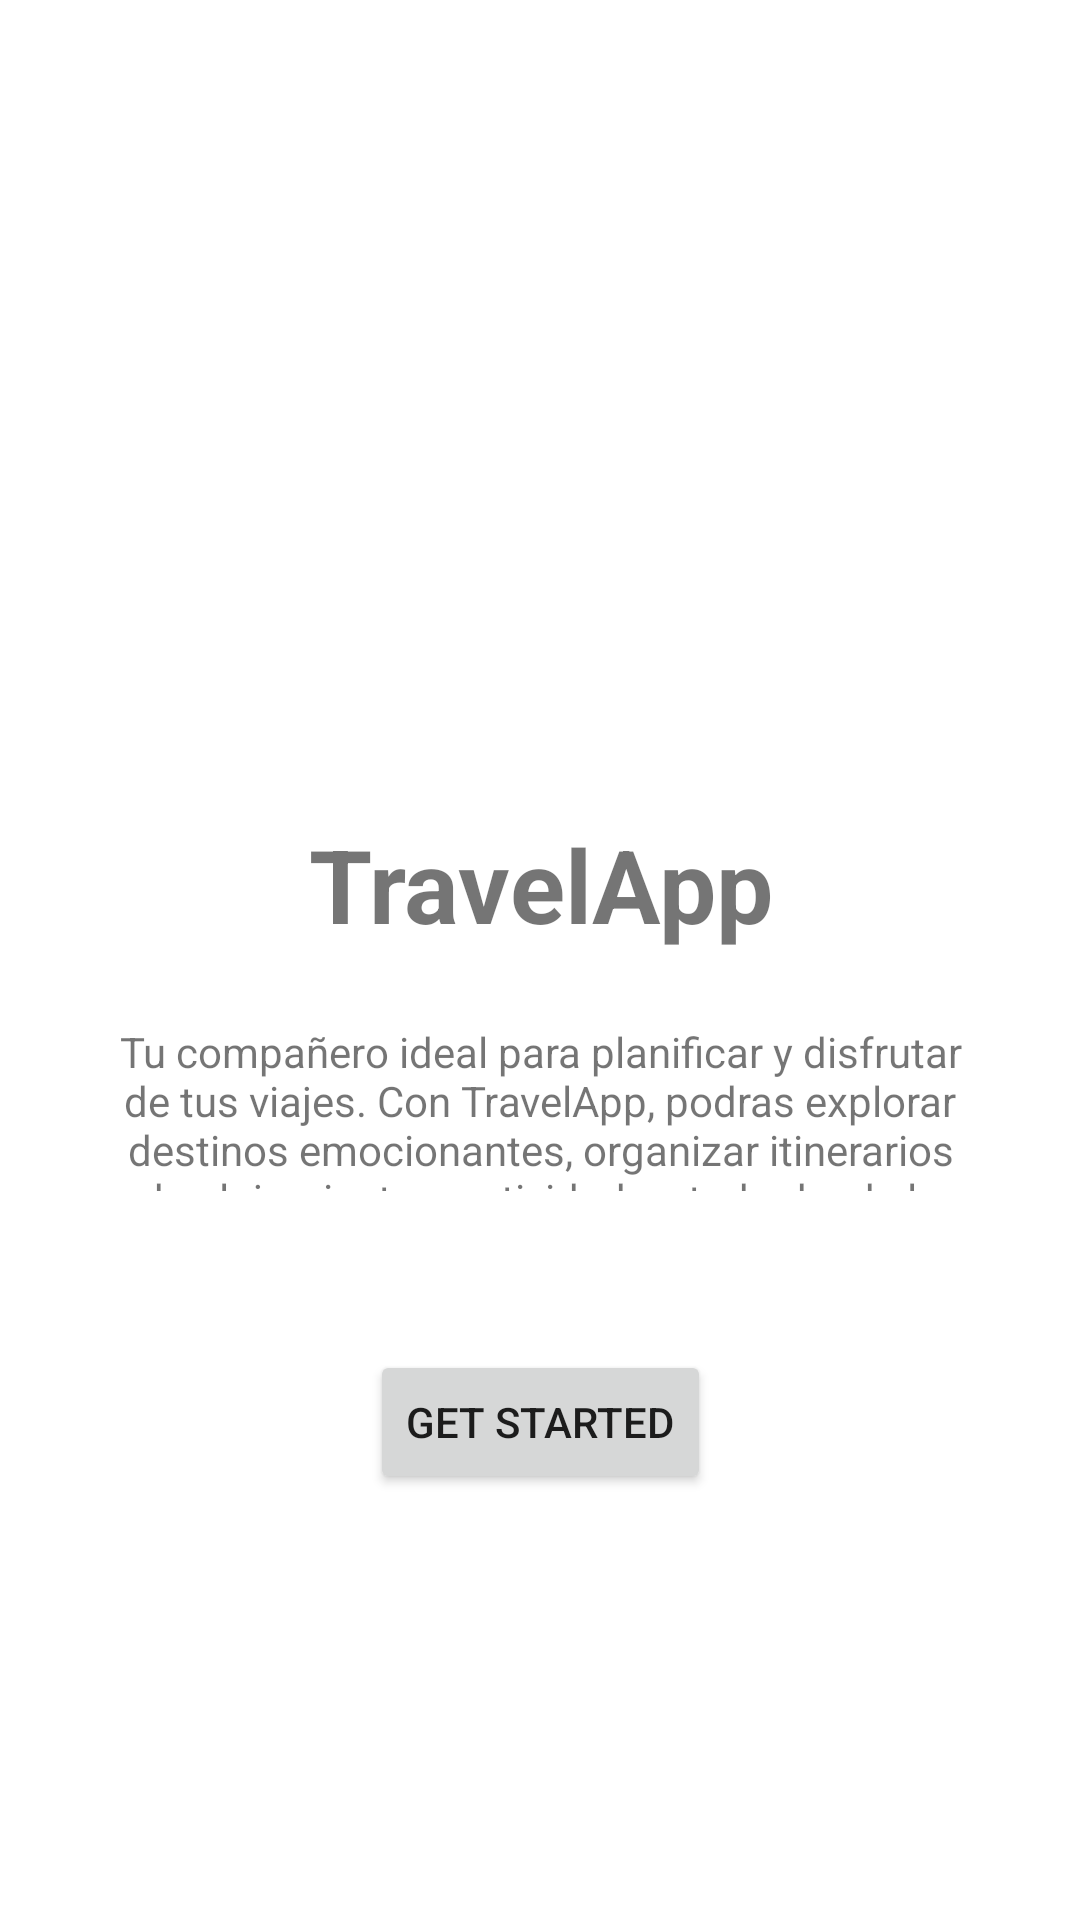

This screen was rendered from an Android layout file. Write that file and the resources it references.
<!-- AndroidManifest.xml: application theme Theme.Parcial_Picon -->
<!-- res/layout/splash_inicio.xml -->
<?xml version="1.0" encoding="utf-8"?>
<androidx.constraintlayout.widget.ConstraintLayout xmlns:android="http://schemas.android.com/apk/res/android"
    xmlns:app="http://schemas.android.com/apk/res-auto"
    xmlns:tools="http://schemas.android.com/tools"
    android:layout_width="match_parent"
    android:layout_height="match_parent">

    <ImageView
        android:id="@+id/imageView2"
        android:layout_width="128dp"
        android:layout_height="0dp"
        android:layout_marginTop="69dp"
        android:layout_marginBottom="101dp"
        android:contentDescription="TODO"
        app:layout_constraintBottom_toTopOf="@+id/textView3"
        app:layout_constraintEnd_toEndOf="parent"
        app:layout_constraintStart_toStartOf="parent"
        app:layout_constraintTop_toTopOf="parent"
        app:srcCompat="@drawable/ico1" />

    <TextView
        android:id="@+id/textView2"
        android:layout_width="wrap_content"
        android:layout_height="wrap_content"
        android:layout_marginTop="32dp"
        android:text="@string/t1Splash"
        android:textAlignment="center"
        android:textAllCaps="false"
        android:textSize="34sp"
        android:textStyle="bold"
        app:layout_constraintEnd_toEndOf="parent"
        app:layout_constraintStart_toStartOf="parent"
        app:layout_constraintTop_toBottomOf="@+id/imageView2" />

    <TextView
        android:id="@+id/textView3"
        android:layout_width="307dp"
        android:layout_height="0dp"
        android:layout_marginTop="341dp"
        android:layout_marginBottom="53dp"
        android:text="@string/splashtx2"
        android:textAlignment="center"
        app:layout_constraintBottom_toTopOf="@+id/btnStart"
        app:layout_constraintEnd_toEndOf="parent"
        app:layout_constraintStart_toStartOf="parent"
        app:layout_constraintTop_toTopOf="parent"
        tools:ignore="TextSizeCheck" />

    <Button
        android:id="@+id/btnStart"
        android:layout_width="wrap_content"
        android:layout_height="wrap_content"
        android:layout_marginBottom="142dp"
        android:text="@string/btnstarted"
        android:textAlignment="textStart"
        app:layout_constraintBottom_toBottomOf="parent"
        app:layout_constraintEnd_toEndOf="parent"
        app:layout_constraintStart_toStartOf="parent"
        app:layout_constraintTop_toBottomOf="@+id/textView3" />
</androidx.constraintlayout.widget.ConstraintLayout>
<!-- resources referenced by this layout -->
<resources>
  <string name="btnstarted">GET STARTED</string>
  <string name="splashtx2">Tu compañero ideal para planificar y disfrutar de tus viajes. Con TravelApp, podras explorar destinos emocionantes, organizar itinerarios de alojamiento y actividades, todo desde la palma de tu mano. Ya sea que estes planeado unas vacaciones soñadas o un viaje de último minuto. TravelApp esta aqui para hacer que tu experiencia sea facil, eficiente y memorable. ¡Empieza a explorar el mundo con nosotros hoy mismo!</string>
  <string name="t1Splash">TravelApp</string>
  <style name="Theme.Parcial_Picon" parent="Theme.MaterialComponents.DayNight.DarkActionBar">
          
          <item name="colorPrimary">@color/purple_500</item>
          <item name="colorPrimaryVariant">@color/purple_700</item>
          <item name="colorOnPrimary">@color/white</item>
          
          <item name="colorSecondary">@color/teal_200</item>
          <item name="colorSecondaryVariant">@color/teal_700</item>
          <item name="colorOnSecondary">@color/black</item>
          
          <item name="android:statusBarColor">?attr/colorPrimaryVariant</item>
          
      </style>
  <!-- not gathered from this repository: default colours our renderer supplied (Android Studio template values) -->
  <color name="purple_500">#FF6200EE</color>
  <color name="purple_700">#FF3700B3</color>
  <color name="teal_200">#FF03DAC5</color>
  <color name="teal_700">#FF018786</color>
  <color name="black">#FF000000</color>
  <color name="white">#FFFFFFFF</color>
</resources>
